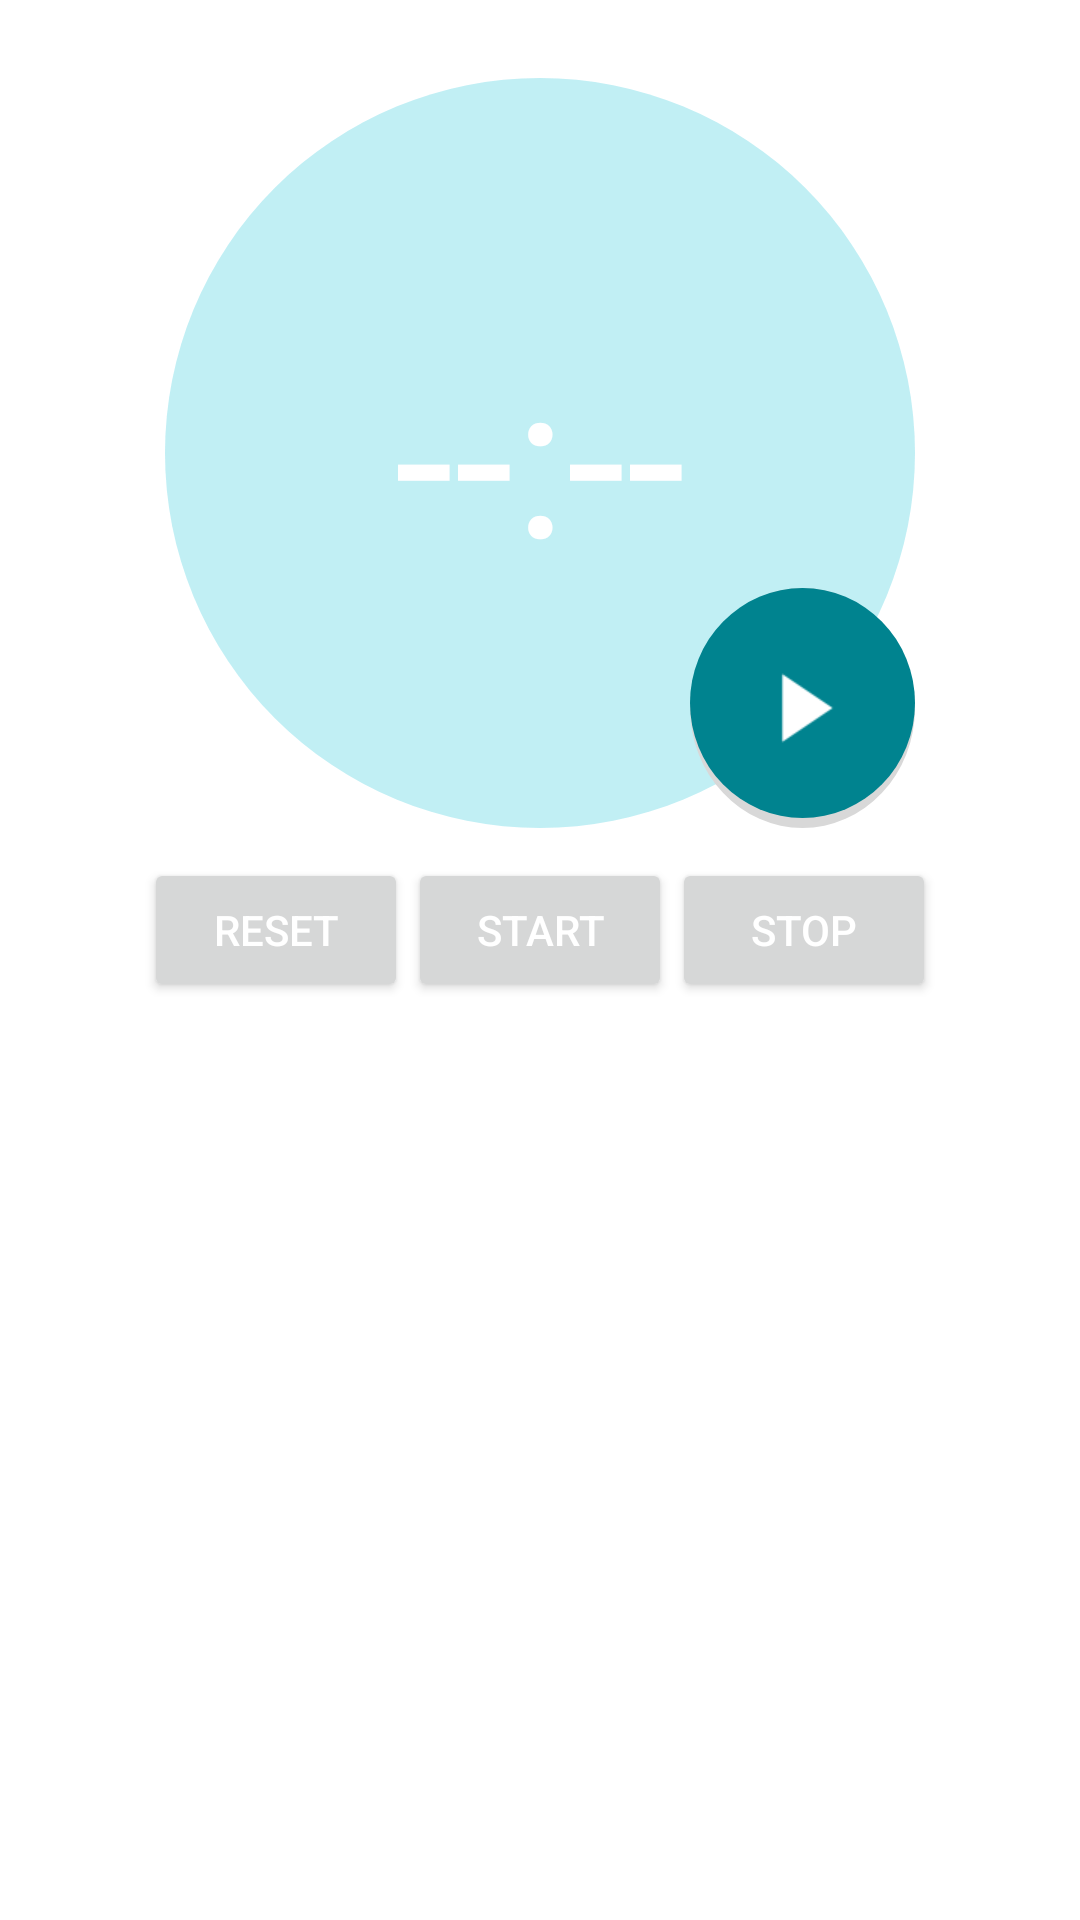

Reconstruct the res/layout file that produces this screen, plus the resources it refers to.
<!-- AndroidManifest.xml: application theme AppTheme -->
<!-- res/layout/timer_main.xml -->
<?xml version="1.0" encoding="utf-8"?>
<RelativeLayout xmlns:android="http://schemas.android.com/apk/res/android"
    xmlns:tools="http://schemas.android.com/tools" android:layout_width="match_parent"
    android:layout_height="match_parent" android:paddingLeft="@dimen/activity_horizontal_margin"
    android:paddingRight="@dimen/activity_horizontal_margin"
    android:paddingTop="@dimen/activity_vertical_margin"
    android:paddingBottom="@dimen/activity_vertical_margin" tools:context=".TimerActivity">

    <include
        layout="@layout/timer_task_display"
        android:id="@+id/timer_task_display"
        android:layout_width="wrap_content"
        android:layout_height="wrap_content"
        android:layout_alignParentRight="true"
        android:layout_alignParentEnd="true"
        android:layout_alignParentLeft="true"
        android:layout_alignParentStart="true" />

    <Button
        android:layout_width="wrap_content"
        android:layout_height="wrap_content"
        android:text="Reset"
        android:id="@+id/button_reset"
        android:layout_below="@+id/timer_task_display"
        android:layout_toLeftOf="@+id/button_start"
        android:layout_toStartOf="@+id/button_start" />

    <Button
        android:layout_width="wrap_content"
        android:layout_height="wrap_content"
        android:text="Start"
        android:id="@+id/button_start"
        android:layout_alignTop="@+id/button_stop"
        android:layout_centerHorizontal="true" />

    <Button
        android:layout_width="wrap_content"
        android:layout_height="wrap_content"
        android:text="Stop"
        android:id="@+id/button_stop"
        android:layout_alignTop="@+id/button_reset"
        android:layout_toRightOf="@+id/button_start"
        android:layout_toEndOf="@+id/button_start" />

</RelativeLayout>
<!-- res/layout/timer_task_display.xml (included above) -->
<?xml version="1.0" encoding="utf-8"?>
<RelativeLayout xmlns:android="http://schemas.android.com/apk/res/android"
    android:orientation="vertical"
    android:layout_width="match_parent"
    android:layout_height="match_parent"
    android:padding="10dp">

    <TextView
        android:layout_width="250dp"
        android:layout_height="250dp"
        android:gravity="center"
        android:textAppearance="?android:attr/textAppearanceLarge"
        android:text="--:--"
        android:textSize="72dp"
        android:alpha="0.8"
        android:id="@+id/timer_text"
        android:layout_gravity="center_horizontal"
        android:background="@drawable/circle_timer"
        android:layout_alignParentTop="true"
        android:layout_centerHorizontal="true" />

    <ImageView
        android:layout_width="75dp"
        android:layout_height="80dp"
        android:src="@drawable/ic_play_light"
        android:background="@drawable/circle_play"
        android:scaleType="centerInside"
        android:layout_gravity="center_horizontal"
        android:id="@+id/play_imgbtn"
        android:layout_alignBottom="@+id/timer_text"
        android:layout_alignRight="@+id/timer_text"
        android:layout_alignEnd="@+id/timer_text" />

</RelativeLayout>
<!-- resources referenced by this layout -->
<resources>
  <dimen name="activity_horizontal_margin">16dp</dimen>
  <dimen name="activity_vertical_margin">16dp</dimen>
  <!-- drawable circle_play (drawable) -->
  <?xml version="1.0" encoding="utf-8"?>
  <layer-list xmlns:android="http://schemas.android.com/apk/res/android">
      <item>
          <shape android:shape="oval">
              <solid android:color="#d8d8d8"/>
          </shape>
      </item>
      <item android:bottom="10px">
          <shape android:shape="oval">
              <solid android:color="@color/accentColour"/>
          </shape>
      </item>
  </layer-list>
  <!-- drawable circle_timer (drawable) -->
  <?xml version="1.0" encoding="utf-8"?>
  <shape xmlns:android="http://schemas.android.com/apk/res/android" android:shape="oval">
      <solid android:color="@color/timerBkgColour"/>
  </shape>
  <!-- drawable ic_play_light: png bitmap (drawable-hdpi, 1242 bytes) -->
  <style name="AppTheme" parent="AppBaseTheme">
          <item name="colorPrimary">@color/primaryColour</item>
          <item name="colorAccent">@color/accentColour</item>
  
          <item name="android:textColorPrimary">@android:color/white</item>
          <item name="android:actionBarStyle">@style/ToolbarTheme</item>
          <item name="android:windowBackground">@color/backgroundColour</item>
      </style>
  <color name="accentColour">#00838F</color>
  <color name="timerBkgColour">#B2EBF2</color>
  <style name="AppBaseTheme" parent="Theme.AppCompat.Light.NoActionBar">
          <item name="windowActionBar">false</item>
      </style>
  <color name="primaryColour">#00BCD4</color>
  <style name="ToolbarTheme" parent="ThemeOverlay.AppCompat.ActionBar">
          <item name="android:background">@color/primaryColour</item>
      </style>
</resources>
